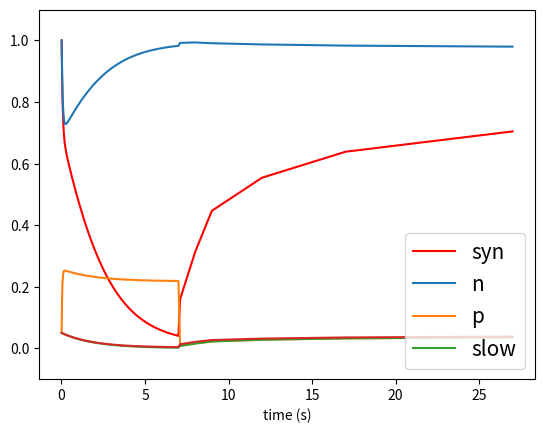

Recreate this plot in Python.
#!/usr/bin/python

# after discovering Linux at home, I changed also my OS at home, and understood why people said linux is better for work.
# Multithreading became obvious

"""
Created on Wed Sep 02 15:59:18 2015

[redacted]
"""
# -*- coding: utf-8 -*-

from __future__ import division
import numpy as np
from scipy.optimize import fmin, fmin_powell
from scipy.integrate import odeint
import matplotlib.pyplot as plt

gl = globals().copy()
for var in gl:
    if var[0] == '_': continue
    if 'func' in str(globals()[var]): continue
    if 'module' in str(globals()[var]): continue
    del globals()[var]

# This function resolve the ODE part of the biomehanical model (the synaptic events make the differential equation not linear)
# The full model is a modified version of the Tsodiks-Markram synapse model, we added a slow and a very slow component 
# to match os close as possible the synapse physiology 
def ODEfunc(x,t):
    
    global tr, tf, ti, ts, p0
    
    # here is the neurotransmitter vesicle pool replenishment
    dx0 = (1-x[0])/tr
    
    # here is the release facilitation
    dx1 = (x[2]-x[1])/tf    
    
    # slow component (calcium channel inactivation)
    dx2 = (x[3]-x[2])/ti
    
    # very slow component (activation of G-proteins for instance by presynaptic mGluR)
    dx3 = (p0-x[3])/ts

    return [dx0, dx1, dx2, dx3]

# that two part model the synapse stimulation protocol: the first one is the stimulation allowing the measurment 
# of the initial and late depression, the second one is the protocol of recovery measurement
def mod(t):
    
    global time, kf, ki, ks, p0, tr
        
    init = np.array([1,p0,p0,p0])
    S = np.zeros((int(sum(Stim))+6,len(init)))
    time = t[0:int(round(1/F/Te))]
    for i in range(int(sum(Stim))):
                
        Y = odeint(ODEfunc,init,time)

        S[i,:] = [Y[-1,0], Y[-1,1], Y[-1,2], Y[-1,3]]
        
        # the following are the amount  of event driven synapse modification 

        init[0] = S[i,0] - S[i,0]*S[i,2]
        # release of transmitter
        
        init[1] = S[i,1] + kf*(1-S[i,1])
        # facilitation

        init[2] = S[i,2] - ki*S[i,2]
        # calcium channel inactivation

        init[3] = S[i,3] - ks*S[i,3]
        # mGluR activation

        
    Int = tr
    tr = 8    
    # the following tab is the index of recovery protocol stimulation
    IndRec = [100, 1000, 2000, 5000, 10000, 20000]
    for j in range(6):
        
        time = t[0:int(round(IndRec[j]/Te))]
        Y = odeint(ODEfunc,init,time)
        
        S[i+j+1,:] = [Y[-1,0], Y[-1,1], Y[-1,2], Y[-1,3]]
        
        init[0] = S[i+j+1,0] - S[i+j+1,0]*S[i+j+1,2]
        init[1] = S[i+j+1,1] + kf*(1-S[i+j+1,1])
        init[2] = S[i+j+1,2] - ki*S[i+j+1,2]
        init[3] = S[i+j+1,3] - ks*S[i+j+1,3]
        
    tr = Int
        
    return S

# that is the function of optimisation of the model parameters against the date (when present)
def func(P, t, y):

    # the model parameters have to be global to be disponible for the model
    global tr, tf, kf, p0, ti, ki, ts, ks, LB, HB, time

    tr = P[0]
    tf = P[1]
    kf = P[2]
    p0 = P[3]
    ti = P[4]
    ki = P[5]
    ts = P[6]
    ks = P[7]
    
    # with the new set of paramters the synapse is simulated
    M = mod(t)

    Syn = M[:,0]*M[:,2]
    Syn = Syn/Syn[0]
    
    # the following allows the user to impose a physiological range of parameters, for which, if outside, the cost function
    # will be pohibitive
    A = 0
    for a in np.arange(len(P)):
        if P[a] > HB[a] :
            A = A + abs(P[a] - HB[a])*1e6
        if P[a] < LB[a] :
            A = A + abs(LB[a]-P[a])*1e6
            
    return sum(pow(np.array(y - Syn),2)) + A


duration = 7
TeDat = 0.01
tDat = np.arange(0,duration,TeDat)
tDat = np.concatenate((tDat,[tDat[-1]+0.1]),axis=0)
tDat = np.concatenate((tDat,[tDat[-2]+1]),axis=0)
tDat = np.concatenate((tDat,[tDat[-3]+2]),axis=0)
tDat = np.concatenate((tDat,[tDat[-4]+5]),axis=0)
tDat = np.concatenate((tDat,[tDat[-5]+10]),axis=0)
tDat = np.concatenate((tDat,[tDat[-6]+20]),axis=0)

Te = 0.001
t = np.arange(0,duration+Te,Te)
t2 = np.arange(0,50+Te,Te)

F = 100
Stim = np.zeros(len(t))
Stim[int(round(1/F/Te))-1::int(round(1/F/Te))] = 1

time = t[0:int(round(1/F/Te))]
   
[     tr,      tf,     kf,     p0,     ti,   ki,      ts,    ks] = \
    [ 0.08,     0.04,   0.07,   0.05,   5,    0.005,   30,    0.005]
        
Y0 = [tr, tf, kf, p0, ti, ki, ts, ks]

IC = Y0

LB = [0.05,     0.01,   0.01,   0.01,   1,    0.001,    10,    0.001]
HB = [0.20,     0.1,    0.1,    0.4,    10,   0.0015,   100,   0.01]

M = mod(t)

Syn = M[:,0]*M[:,2]
Syn = Syn/Syn[0]
    
plt.figure(facecolor=[1,1,1])

plt.plot(tDat+TeDat-Te,Syn,'r')
plt.plot(tDat+TeDat-Te,M)

plt.legend(('syn','n','p','slow'),fontsize=15,loc=4)  

plt.ylim([-0.1,1.1])

plt.xlabel('time (s)')

plt.show()
